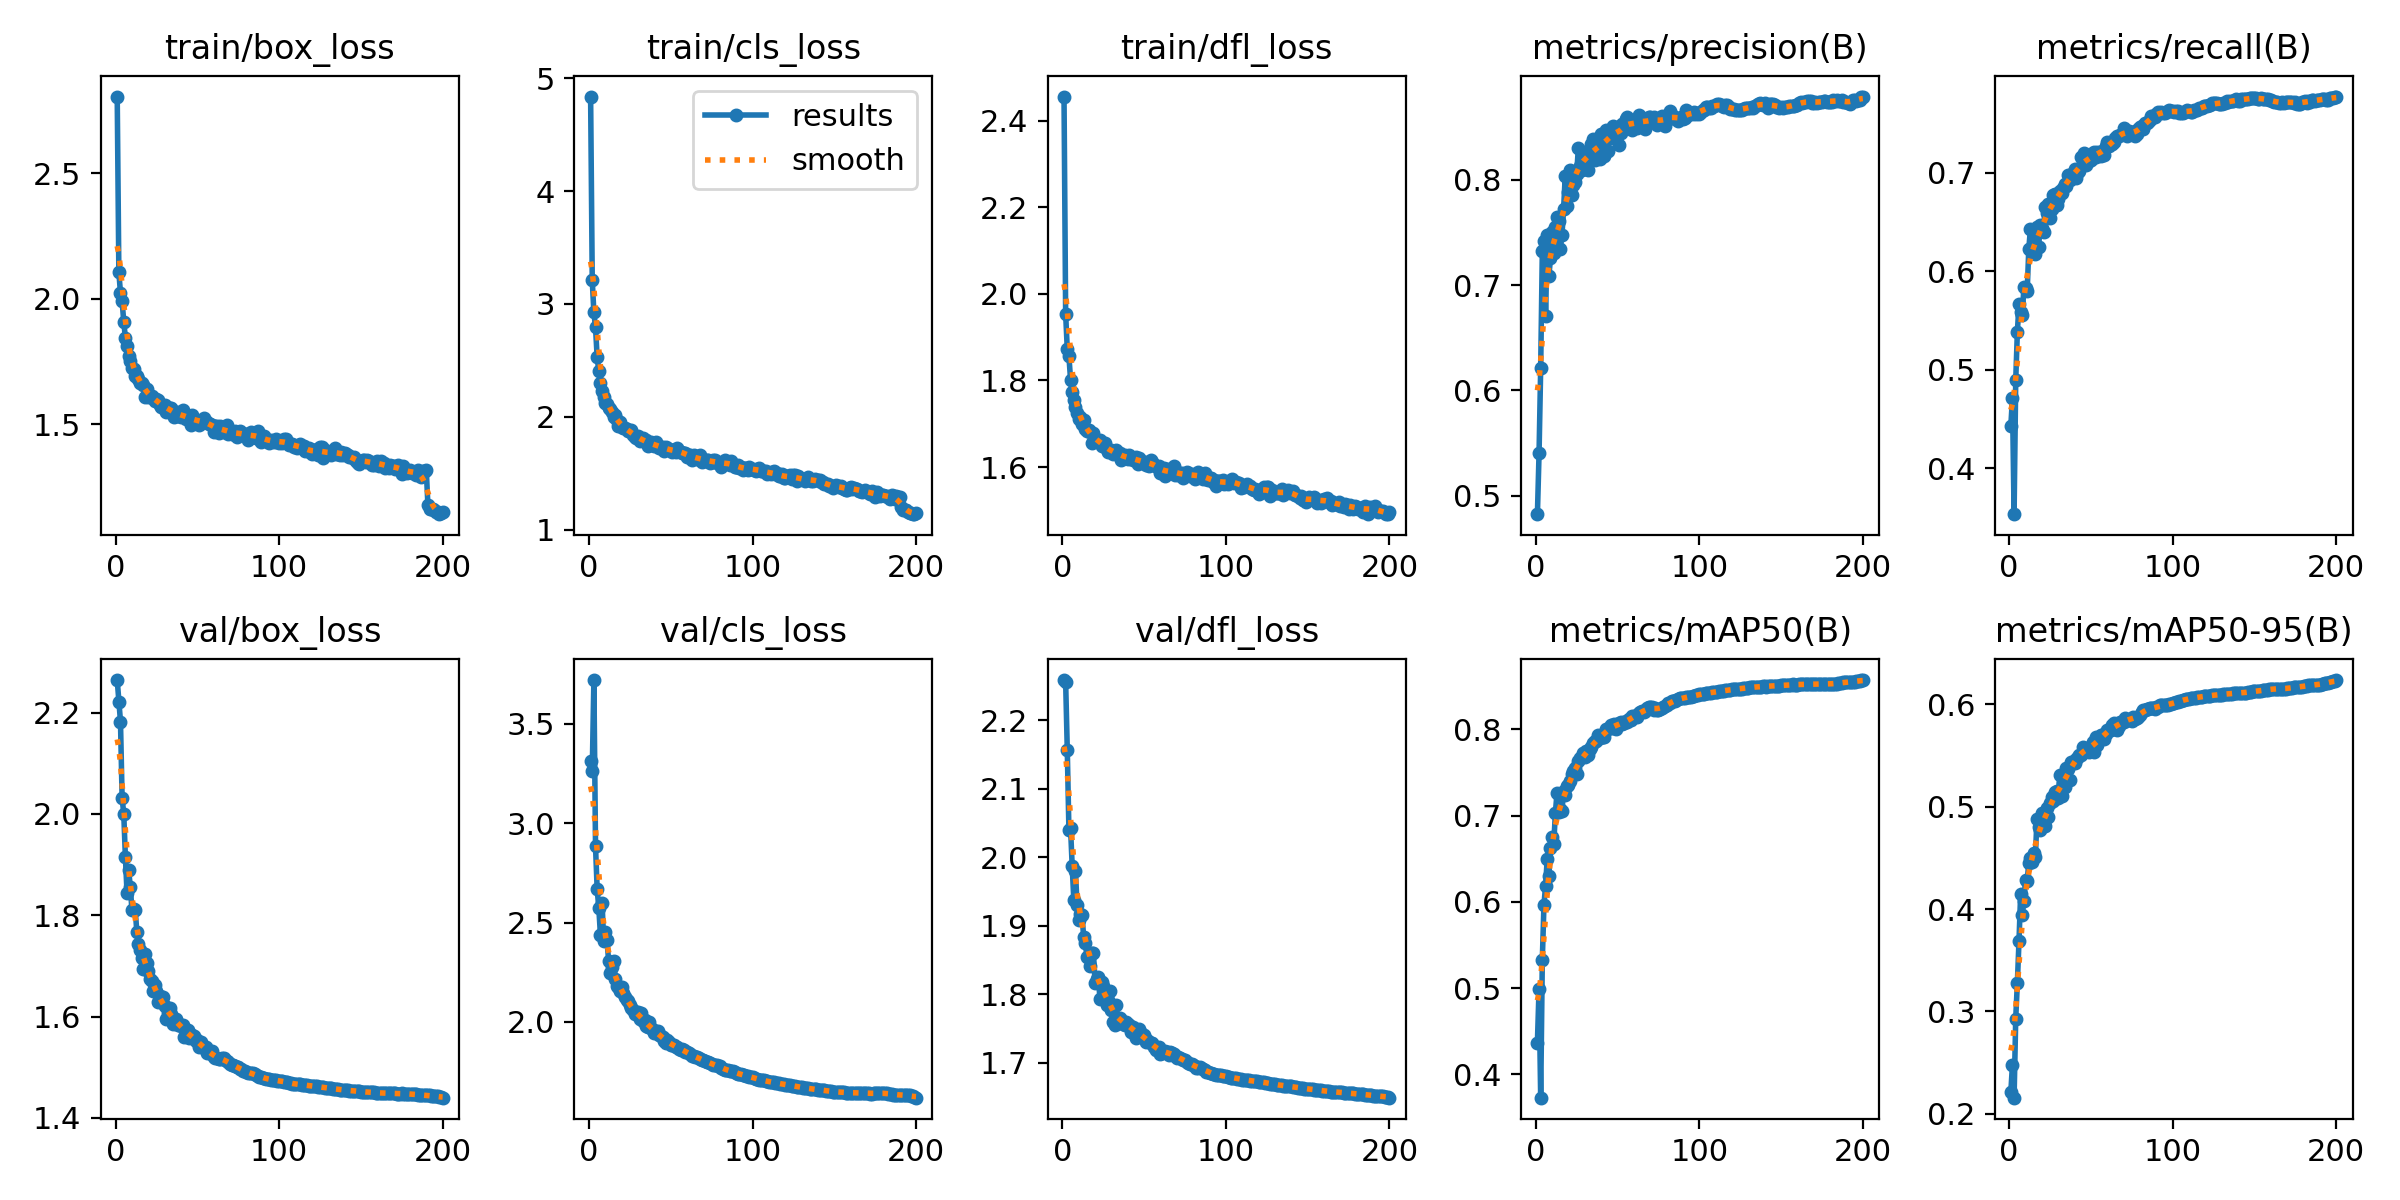

Data behind this chart, as committed beside it:
epoch, time, train/box_loss, train/cls_loss, train/dfl_loss, metrics/precision(B), metrics/recall(B), metrics/mAP50(B), metrics/mAP50-95(B), val/box_loss, val/cls_loss, val/dfl_loss, lr/pg0, lr/pg1, lr/pg2, lr/pg3, lr/pg4, lr/pg5, lr/pg6, lr/pg7
1, 106.1, 2.805, 4.838, 2.456, 0.4825, 0.4426, 0.437, 0.2208, 2.265, 3.313, 2.259, 0.009983, 0.003328, 0.009983, 0.003328, 0.009983, 0.003328, 0.009983, 0.003328
2, 199.2, 2.105, 3.209, 1.953, 0.5402, 0.4711, 0.4995, 0.2481, 2.222, 3.263, 2.256, 0.01988, 0.006628, 0.01988, 0.006628, 0.01988, 0.006628, 0.01988, 0.006628
3, 286.6, 2.021, 2.924, 1.872, 0.6216, 0.3532, 0.3731, 0.2158, 2.182, 3.721, 2.156, 0.02968, 0.009894, 0.02968, 0.009894, 0.02968, 0.009894, 0.02968, 0.009894
4, 370.9, 1.988, 2.791, 1.856, 0.732, 0.489, 0.5331, 0.293, 2.031, 2.884, 2.039, 0.02955, 0.00985, 0.02955, 0.00985, 0.02955, 0.00985, 0.02955, 0.00985
5, 454.7, 1.908, 2.527, 1.802, 0.7422, 0.5382, 0.5965, 0.3277, 2.001, 2.669, 2.042, 0.0294, 0.0098, 0.0294, 0.0098, 0.0294, 0.0098, 0.0294, 0.0098
6, 538.7, 1.843, 2.405, 1.773, 0.6701, 0.5662, 0.6188, 0.3686, 1.915, 2.574, 1.987, 0.02925, 0.00975, 0.02925, 0.00975, 0.02925, 0.00975, 0.02925, 0.00975
7, 622.5, 1.809, 2.299, 1.755, 0.7478, 0.5588, 0.6497, 0.4144, 1.845, 2.438, 1.938, 0.0291, 0.0097, 0.0291, 0.0097, 0.0291, 0.0097, 0.0291, 0.0097
8, 706.3, 1.773, 2.23, 1.738, 0.7083, 0.5553, 0.6303, 0.3943, 1.89, 2.598, 1.979, 0.02895, 0.00965, 0.02895, 0.00965, 0.02895, 0.00965, 0.02895, 0.00965
9, 790.1, 1.753, 2.177, 1.725, 0.7254, 0.5836, 0.662, 0.4077, 1.855, 2.409, 1.93, 0.0288, 0.0096, 0.0288, 0.0096, 0.0288, 0.0096, 0.0288, 0.0096
10, 874, 1.722, 2.126, 1.712, 0.75, 0.5826, 0.6752, 0.428, 1.811, 2.451, 1.909, 0.02865, 0.009551, 0.02865, 0.009551, 0.02865, 0.009551, 0.02865, 0.009551
11, 957.6, 1.721, 2.11, 1.716, 0.7304, 0.5795, 0.6672, 0.4278, 1.813, 2.413, 1.917, 0.0285, 0.009501, 0.0285, 0.009501, 0.0285, 0.009501, 0.0285, 0.009501
12, 1041, 1.691, 2.079, 1.7, 0.7546, 0.6227, 0.7035, 0.4451, 1.811, 2.308, 1.916, 0.02835, 0.009451, 0.02835, 0.009451, 0.02835, 0.009451, 0.02835, 0.009451
13, 1124, 1.694, 2.071, 1.709, 0.7641, 0.6432, 0.7265, 0.4496, 1.768, 2.248, 1.884, 0.0282, 0.009401, 0.0282, 0.009401, 0.0282, 0.009401, 0.0282, 0.009401
14, 1208, 1.681, 2.045, 1.689, 0.7611, 0.625, 0.7047, 0.4461, 1.744, 2.276, 1.875, 0.02805, 0.009351, 0.02805, 0.009351, 0.02805, 0.009351, 0.02805, 0.009351
15, 1292, 1.665, 2.001, 1.684, 0.7343, 0.622, 0.7081, 0.4545, 1.731, 2.307, 1.855, 0.0279, 0.009301, 0.0279, 0.009301, 0.0279, 0.009301, 0.0279, 0.009301
16, 1376, 1.664, 2.015, 1.685, 0.7473, 0.6178, 0.7053, 0.4504, 1.715, 2.214, 1.855, 0.02775, 0.009251, 0.02775, 0.009251, 0.02775, 0.009251, 0.02775, 0.009251
17, 1460, 1.657, 1.974, 1.681, 0.7718, 0.6445, 0.7284, 0.4879, 1.694, 2.178, 1.841, 0.0276, 0.009201, 0.0276, 0.009201, 0.0276, 0.009201, 0.0276, 0.009201
18, 1544, 1.61, 1.919, 1.656, 0.8032, 0.625, 0.7238, 0.4801, 1.723, 2.175, 1.861, 0.02745, 0.009151, 0.02745, 0.009151, 0.02745, 0.009151, 0.02745, 0.009151
19, 1627, 1.638, 1.956, 1.679, 0.7748, 0.6468, 0.7342, 0.4768, 1.705, 2.157, 1.86, 0.0273, 0.009101, 0.0273, 0.009101, 0.0273, 0.009101, 0.0273, 0.009101
20, 1711, 1.609, 1.905, 1.663, 0.7879, 0.6441, 0.7358, 0.4938, 1.69, 2.174, 1.816, 0.02715, 0.009051, 0.02715, 0.009051, 0.02715, 0.009051, 0.02715, 0.009051
21, 1795, 1.609, 1.902, 1.661, 0.8087, 0.6402, 0.7399, 0.4826, 1.674, 2.146, 1.823, 0.027, 0.009001, 0.027, 0.009001, 0.027, 0.009001, 0.027, 0.009001
22, 1878, 1.614, 1.896, 1.66, 0.7854, 0.6656, 0.7483, 0.4813, 1.67, 2.126, 1.824, 0.02685, 0.008951, 0.02685, 0.008951, 0.02685, 0.008951, 0.02685, 0.008951
23, 1962, 1.604, 1.891, 1.662, 0.795, 0.6588, 0.7516, 0.4991, 1.65, 2.109, 1.792, 0.0267, 0.008901, 0.0267, 0.008901, 0.0267, 0.008901, 0.0267, 0.008901
24, 2045, 1.593, 1.872, 1.649, 0.7981, 0.668, 0.7553, 0.4898, 1.663, 2.104, 1.818, 0.02655, 0.008851, 0.02655, 0.008851, 0.02655, 0.008851, 0.02655, 0.008851
25, 2129, 1.6, 1.871, 1.654, 0.8049, 0.6541, 0.7482, 0.5039, 1.649, 2.085, 1.812, 0.0264, 0.008801, 0.0264, 0.008801, 0.0264, 0.008801, 0.0264, 0.008801
26, 2212, 1.597, 1.883, 1.655, 0.8296, 0.663, 0.7634, 0.5096, 1.628, 2.07, 1.797, 0.02625, 0.008751, 0.02625, 0.008751, 0.02625, 0.008751, 0.02625, 0.008751
27, 2296, 1.575, 1.837, 1.642, 0.8129, 0.6773, 0.7667, 0.5057, 1.641, 2.058, 1.785, 0.0261, 0.008702, 0.0261, 0.008702, 0.0261, 0.008702, 0.0261, 0.008702
28, 2379, 1.57, 1.818, 1.635, 0.8087, 0.6784, 0.7675, 0.5141, 1.629, 2.039, 1.791, 0.02595, 0.008652, 0.02595, 0.008652, 0.02595, 0.008652, 0.02595, 0.008652
29, 2463, 1.572, 1.813, 1.638, 0.8264, 0.6671, 0.7724, 0.5153, 1.639, 2.048, 1.805, 0.0258, 0.008602, 0.0258, 0.008602, 0.0258, 0.008602, 0.0258, 0.008602
30, 2546, 1.577, 1.829, 1.638, 0.8203, 0.673, 0.7677, 0.5083, 1.62, 2.051, 1.777, 0.02566, 0.008552, 0.02566, 0.008552, 0.02566, 0.008552, 0.02566, 0.008552
31, 2629, 1.55, 1.783, 1.629, 0.8238, 0.6815, 0.7746, 0.5309, 1.594, 2.013, 1.76, 0.02551, 0.008502, 0.02551, 0.008502, 0.02551, 0.008502, 0.02551, 0.008502
32, 2713, 1.566, 1.805, 1.637, 0.8096, 0.6794, 0.7697, 0.5105, 1.607, 2.043, 1.755, 0.02536, 0.008452, 0.02536, 0.008452, 0.02536, 0.008452, 0.02536, 0.008452
33, 2797, 1.566, 1.808, 1.64, 0.819, 0.6848, 0.7776, 0.5234, 1.617, 2.007, 1.784, 0.02521, 0.008402, 0.02521, 0.008402, 0.02521, 0.008402, 0.02521, 0.008402
34, 2880, 1.563, 1.788, 1.63, 0.8343, 0.6883, 0.7792, 0.5188, 1.605, 2.009, 1.758, 0.02506, 0.008352, 0.02506, 0.008352, 0.02506, 0.008352, 0.02506, 0.008352
35, 2964, 1.551, 1.789, 1.633, 0.8383, 0.6862, 0.7844, 0.5378, 1.585, 1.977, 1.765, 0.02491, 0.008302, 0.02491, 0.008302, 0.02491, 0.008302, 0.02491, 0.008302
36, 3047, 1.53, 1.74, 1.617, 0.8185, 0.6972, 0.7859, 0.5372, 1.593, 1.973, 1.762, 0.02476, 0.008252, 0.02476, 0.008252, 0.02476, 0.008252, 0.02476, 0.008252
37, 3131, 1.532, 1.76, 1.622, 0.8336, 0.6922, 0.786, 0.5259, 1.595, 1.998, 1.756, 0.02461, 0.008202, 0.02461, 0.008202, 0.02461, 0.008202, 0.02461, 0.008202
38, 3215, 1.548, 1.772, 1.628, 0.8309, 0.6974, 0.7929, 0.5438, 1.583, 1.971, 1.755, 0.02446, 0.008152, 0.02446, 0.008152, 0.02446, 0.008152, 0.02446, 0.008152
39, 3298, 1.532, 1.756, 1.621, 0.8196, 0.7001, 0.7898, 0.5428, 1.585, 1.957, 1.76, 0.02431, 0.008102, 0.02431, 0.008102, 0.02431, 0.008102, 0.02431, 0.008102
40, 3382, 1.53, 1.738, 1.619, 0.8437, 0.7036, 0.7926, 0.5431, 1.582, 1.944, 1.757, 0.02416, 0.008052, 0.02416, 0.008052, 0.02416, 0.008052, 0.02416, 0.008052
41, 3465, 1.558, 1.774, 1.629, 0.8403, 0.6947, 0.7908, 0.5467, 1.583, 1.955, 1.755, 0.02401, 0.008002, 0.02401, 0.008002, 0.02401, 0.008002, 0.02401, 0.008002
42, 3549, 1.532, 1.744, 1.62, 0.8227, 0.7012, 0.7907, 0.5489, 1.56, 1.953, 1.745, 0.02386, 0.007952, 0.02386, 0.007952, 0.02386, 0.007952, 0.02386, 0.007952
43, 3632, 1.519, 1.726, 1.615, 0.8472, 0.7014, 0.7998, 0.5501, 1.573, 1.931, 1.753, 0.02371, 0.007902, 0.02371, 0.007902, 0.02371, 0.007902, 0.02371, 0.007902
44, 3716, 1.532, 1.735, 1.62, 0.8277, 0.7156, 0.7998, 0.5504, 1.573, 1.928, 1.749, 0.02356, 0.007853, 0.02356, 0.007853, 0.02356, 0.007853, 0.02356, 0.007853
45, 3799, 1.529, 1.729, 1.622, 0.8407, 0.71, 0.8019, 0.5584, 1.557, 1.925, 1.736, 0.02341, 0.007803, 0.02341, 0.007803, 0.02341, 0.007803, 0.02341, 0.007803
46, 3882, 1.497, 1.694, 1.606, 0.8397, 0.7204, 0.8045, 0.5567, 1.559, 1.906, 1.738, 0.02326, 0.007753, 0.02326, 0.007753, 0.02326, 0.007753, 0.02326, 0.007753
47, 3965, 1.535, 1.729, 1.622, 0.8506, 0.7075, 0.8018, 0.555, 1.564, 1.892, 1.749, 0.02311, 0.007703, 0.02311, 0.007703, 0.02311, 0.007703, 0.02311, 0.007703
48, 4049, 1.522, 1.724, 1.614, 0.8504, 0.7128, 0.806, 0.5561, 1.561, 1.907, 1.744, 0.02296, 0.007653, 0.02296, 0.007653, 0.02296, 0.007653, 0.02296, 0.007653
49, 4132, 1.517, 1.712, 1.611, 0.8439, 0.7123, 0.8006, 0.5533, 1.552, 1.898, 1.737, 0.02281, 0.007603, 0.02281, 0.007603, 0.02281, 0.007603, 0.02281, 0.007603
50, 4215, 1.516, 1.703, 1.611, 0.8467, 0.7129, 0.8056, 0.5595, 1.554, 1.884, 1.74, 0.02266, 0.007553, 0.02266, 0.007553, 0.02266, 0.007553, 0.02266, 0.007553
51, 4299, 1.498, 1.683, 1.606, 0.8331, 0.72, 0.8071, 0.5631, 1.54, 1.883, 1.73, 0.02251, 0.007503, 0.02251, 0.007503, 0.02251, 0.007503, 0.02251, 0.007503
52, 4382, 1.51, 1.704, 1.612, 0.8442, 0.7215, 0.8079, 0.5535, 1.549, 1.885, 1.734, 0.02236, 0.007453, 0.02236, 0.007453, 0.02236, 0.007453, 0.02236, 0.007453
53, 4465, 1.504, 1.683, 1.603, 0.8527, 0.7165, 0.8059, 0.5681, 1.539, 1.873, 1.73, 0.02221, 0.007403, 0.02221, 0.007403, 0.02221, 0.007403, 0.02221, 0.007403
54, 4548, 1.526, 1.722, 1.617, 0.8483, 0.7214, 0.8068, 0.5603, 1.54, 1.873, 1.729, 0.02206, 0.007353, 0.02206, 0.007353, 0.02206, 0.007353, 0.02206, 0.007353
55, 4632, 1.508, 1.7, 1.612, 0.8571, 0.7189, 0.8098, 0.5648, 1.539, 1.864, 1.728, 0.02191, 0.007303, 0.02191, 0.007303, 0.02191, 0.007303, 0.02191, 0.007303
56, 4715, 1.508, 1.686, 1.606, 0.8597, 0.7172, 0.8078, 0.5695, 1.527, 1.857, 1.723, 0.02176, 0.007253, 0.02176, 0.007253, 0.02176, 0.007253, 0.02176, 0.007253
57, 4799, 1.5, 1.681, 1.602, 0.8556, 0.7218, 0.8117, 0.5702, 1.528, 1.862, 1.718, 0.02161, 0.007203, 0.02161, 0.007203, 0.02161, 0.007203, 0.02161, 0.007203
58, 4882, 1.502, 1.682, 1.599, 0.8497, 0.7184, 0.8101, 0.5656, 1.53, 1.86, 1.721, 0.02146, 0.007153, 0.02146, 0.007153, 0.02146, 0.007153, 0.02146, 0.007153
59, 4966, 1.497, 1.679, 1.602, 0.8473, 0.727, 0.8154, 0.571, 1.531, 1.849, 1.723, 0.02131, 0.007103, 0.02131, 0.007103, 0.02131, 0.007103, 0.02131, 0.007103
60, 5049, 1.47, 1.639, 1.586, 0.853, 0.7313, 0.8154, 0.575, 1.521, 1.846, 1.713, 0.02116, 0.007053, 0.02116, 0.007053, 0.02116, 0.007053, 0.02116, 0.007053
... 140 more rows
